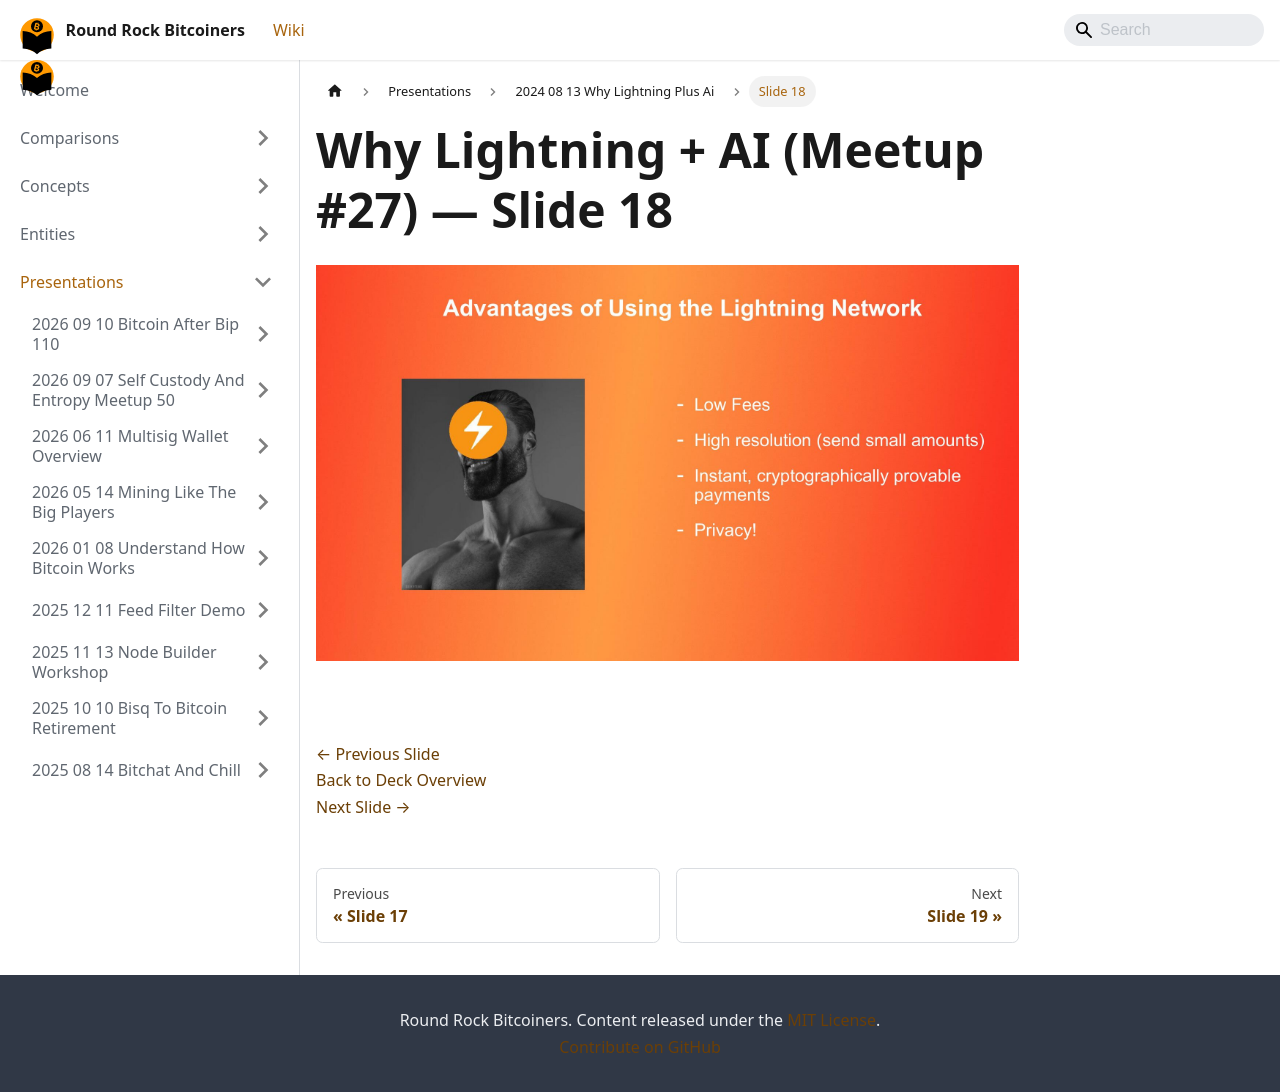

repository: jason-me/rrbtc-wiki · page: presentations/2024-08-13-why-lightning-plus-ai/slide-018/index.html · generator: docusaurus

---
title: "Slide 18 of 25 - Why Lightning + AI (Meetup #27)"
sidebar_label: "Slide 18"
pagination_next: "presentations/2024-08-13-why-lightning-plus-ai/slide-019"
pagination_prev: "presentations/2024-08-13-why-lightning-plus-ai/slide-017"
---

# Why Lightning + AI (Meetup #27) — Slide 18

![Slide 18 of 25 from 'Why Lightning + AI (Meetup #27)' (2024-08-08, RRBTC). Part of a presentation covering: lightning, ai, casdcr, plebdevs.](/img/slides/2024-08-13-why-lightning-plus-ai/slide_017.jpg)

<br/>
<br/>

[← Previous Slide](/presentations/2024-08-13-why-lightning-plus-ai/slide-017)  
[Back to Deck Overview](/presentations/2024-08-13-why-lightning-plus-ai/)  
[Next Slide →](/presentations/2024-08-13-why-lightning-plus-ai/slide-019)
